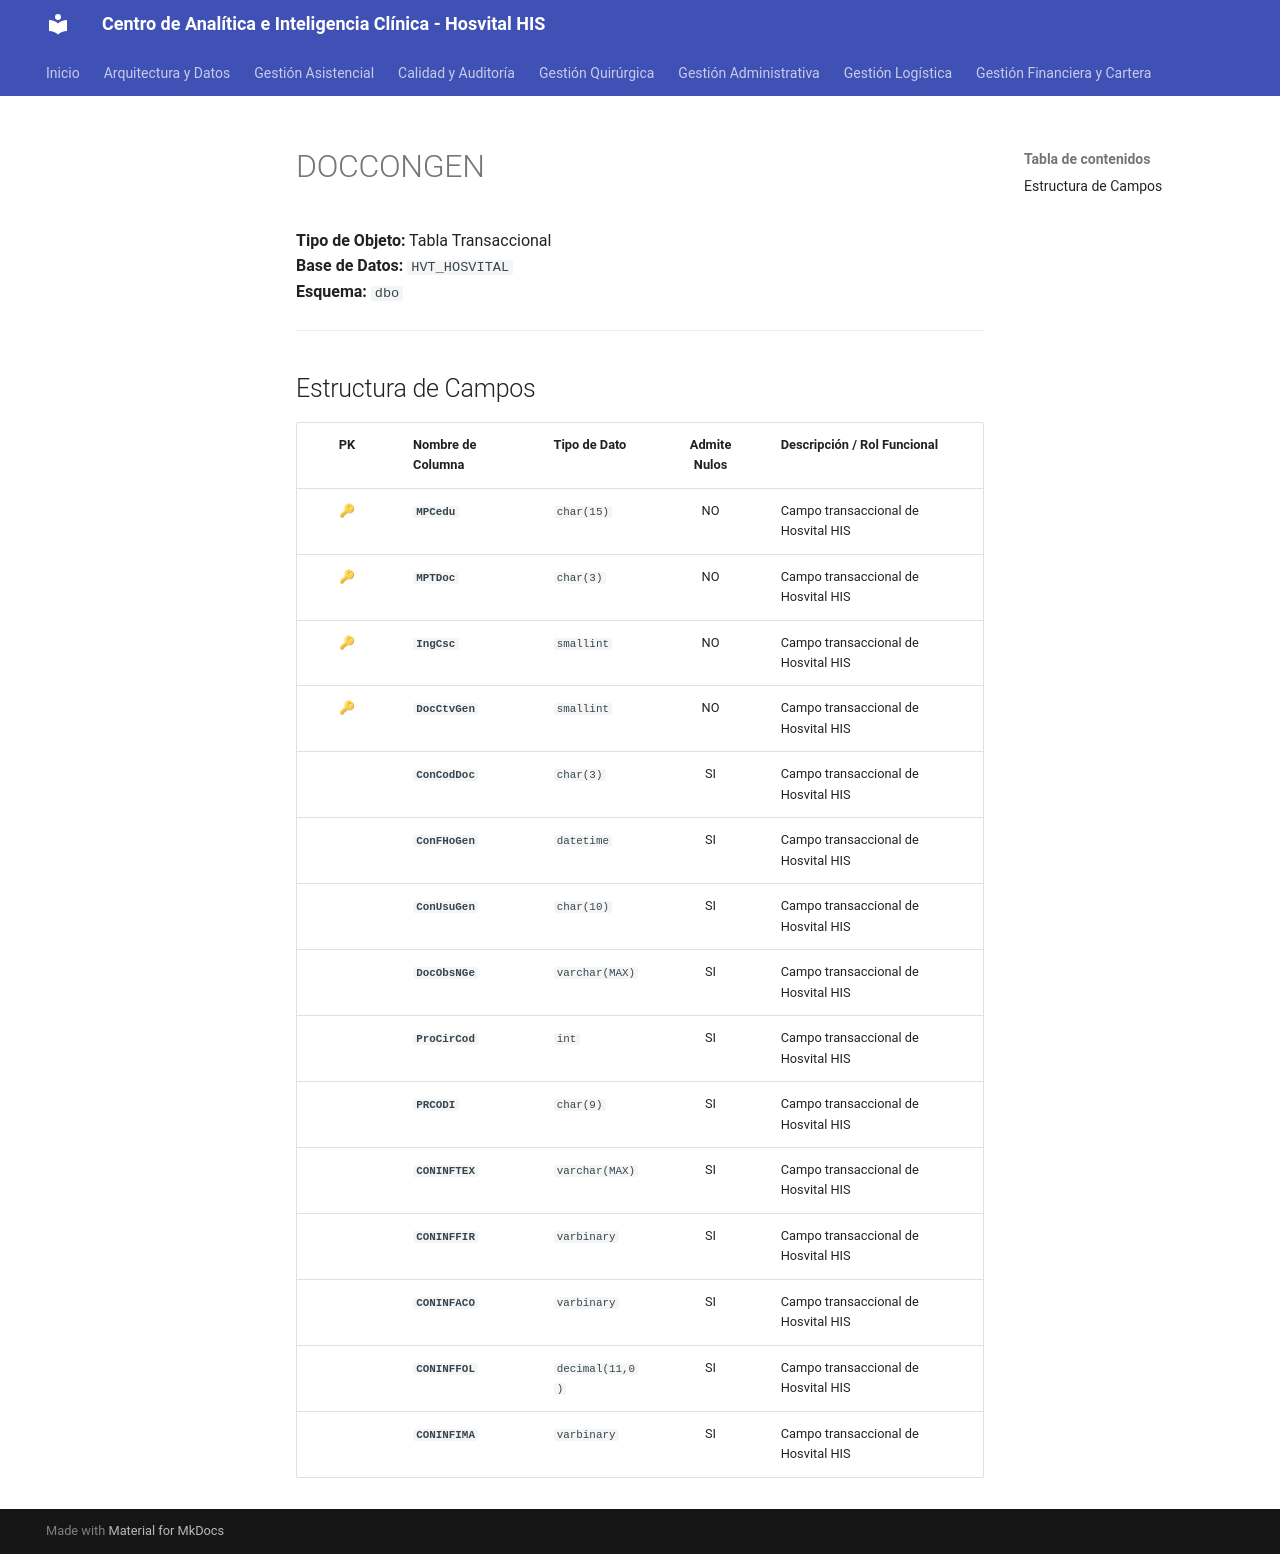

repository: SoporteSaludtech/superset-docs · page: diccionario-general/DOCCONGEN/index.html · generator: mkdocs

# DOCCONGEN

**Tipo de Objeto:** Tabla Transaccional  
**Base de Datos:** `HVT_HOSVITAL`  
**Esquema:** `dbo`

---

## Estructura de Campos

| PK | Nombre de Columna | Tipo de Dato | Admite Nulos | Descripción / Rol Funcional |
| :-: | :--- | :--- | :-: | :--- |
| 🔑 | **`MPCedu`** | `char(15)` | NO | Campo transaccional de Hosvital HIS |
| 🔑 | **`MPTDoc`** | `char(3)` | NO | Campo transaccional de Hosvital HIS |
| 🔑 | **`IngCsc`** | `smallint` | NO | Campo transaccional de Hosvital HIS |
| 🔑 | **`DocCtvGen`** | `smallint` | NO | Campo transaccional de Hosvital HIS |
|  | **`ConCodDoc`** | `char(3)` | SI | Campo transaccional de Hosvital HIS |
|  | **`ConFHoGen`** | `datetime` | SI | Campo transaccional de Hosvital HIS |
|  | **`ConUsuGen`** | `char(10)` | SI | Campo transaccional de Hosvital HIS |
|  | **`DocObsNGe`** | `varchar(MAX)` | SI | Campo transaccional de Hosvital HIS |
|  | **`ProCirCod`** | `int` | SI | Campo transaccional de Hosvital HIS |
|  | **`PRCODI`** | `char(9)` | SI | Campo transaccional de Hosvital HIS |
|  | **`CONINFTEX`** | `varchar(MAX)` | SI | Campo transaccional de Hosvital HIS |
|  | **`CONINFFIR`** | `varbinary` | SI | Campo transaccional de Hosvital HIS |
|  | **`CONINFACO`** | `varbinary` | SI | Campo transaccional de Hosvital HIS |
|  | **`CONINFFOL`** | `decimal(11,0)` | SI | Campo transaccional de Hosvital HIS |
|  | **`CONINFIMA`** | `varbinary` | SI | Campo transaccional de Hosvital HIS |
